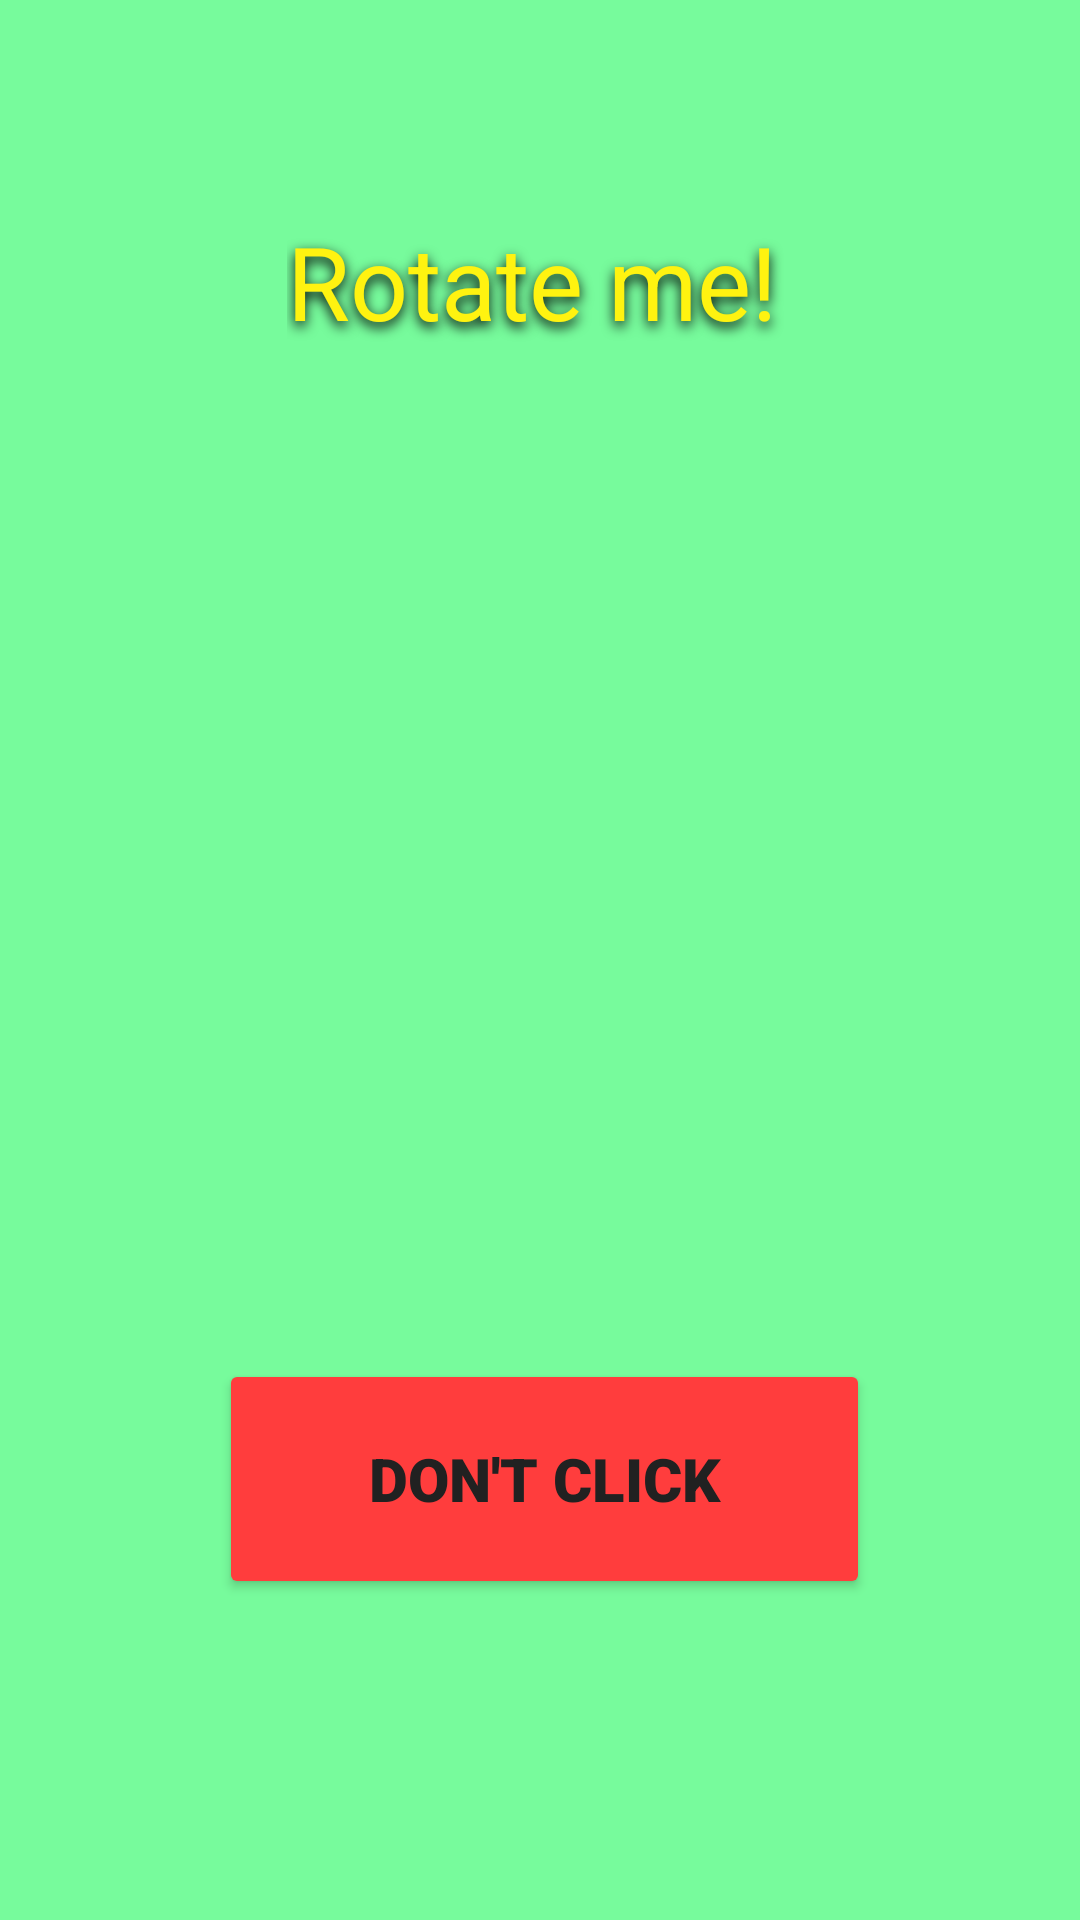

Here is an Android app screen rendered from its layout file. Give the layout XML and the strings, colors and styles it references.
<!-- AndroidManifest.xml: application theme Theme.VabyarsTest -->
<!-- res/layout/activity_main.xml -->
<?xml version="1.0" encoding="utf-8"?>
<androidx.constraintlayout.widget.ConstraintLayout xmlns:android="http://schemas.android.com/apk/res/android"
    xmlns:app="http://schemas.android.com/apk/res-auto"
    xmlns:tools="http://schemas.android.com/tools"
    android:layout_width="match_parent"
    android:layout_height="match_parent"
    android:background="#77FB9C"
    tools:context=".MainActivity">

    <TextView
        android:id="@+id/number"
        android:layout_width="wrap_content"
        android:layout_height="wrap_content"
        android:textColor="#000000"
        android:textSize="48sp"
        app:layout_constraintBottom_toBottomOf="@id/second_activity_button"
        app:layout_constraintEnd_toEndOf="@+id/second_activity_button"
        app:layout_constraintHorizontal_bias="0.488"
        app:layout_constraintStart_toStartOf="@+id/second_activity_button"
        app:layout_constraintTop_toTopOf="parent"
        app:layout_constraintVertical_bias="0.425" />

    <Button
        android:id="@+id/second_activity_button"
        android:layout_width="217dp"
        android:layout_height="80dp"
        android:backgroundTint="#FF3D3D"
        android:fontFamily="sans-serif-black"
        android:text="@string/second_activity_button"
        android:textColor="#212121"
        android:textSize="20sp"
        app:layout_constraintBottom_toBottomOf="parent"
        app:layout_constraintEnd_toEndOf="parent"
        app:layout_constraintHorizontal_bias="0.51"
        app:layout_constraintStart_toStartOf="parent"
        app:layout_constraintTop_toTopOf="parent"
        app:layout_constraintVertical_bias="0.809" />

    <TextView
        android:id="@+id/rotate_label"
        android:layout_width="169dp"
        android:layout_height="45dp"
        android:shadowColor="#000000"
        android:shadowDy="5"
        android:shadowRadius="10"
        android:text="@string/rotate_label"
        android:textColor="#FFF310"
        android:textSize="34sp"
        app:layout_constraintBottom_toTopOf="@id/number"
        app:layout_constraintEnd_toEndOf="parent"
        app:layout_constraintStart_toStartOf="parent"
        app:layout_constraintTop_toTopOf="parent"
        app:layout_constraintVertical_bias="0.459"
        tools:fontFamily="sans-serif-black" />

    <androidx.constraintlayout.widget.Guideline
        android:id="@+id/guideline2"
        android:layout_width="wrap_content"
        android:layout_height="wrap_content"
        android:orientation="vertical"
        app:layout_constraintGuide_begin="20dp" />

</androidx.constraintlayout.widget.ConstraintLayout>
<!-- resources referenced by this layout -->
<resources>
  <string name="rotate_label">Rotate me!</string>
  <string name="second_activity_button">Don\'t click</string>
  <style name="Theme.VabyarsTest" parent="Theme.MaterialComponents.DayNight.DarkActionBar">
          
          <item name="colorPrimary">@color/purple_500</item>
          <item name="colorPrimaryVariant">@color/purple_700</item>
          <item name="colorOnPrimary">@color/white</item>
          
          <item name="colorSecondary">@color/teal_200</item>
          <item name="colorSecondaryVariant">@color/teal_700</item>
          <item name="colorOnSecondary">@color/black</item>
          
          <item name="android:statusBarColor" tools:targetApi="l">?attr/colorPrimaryVariant</item>
          
      </style>
  <!-- not gathered from this repository: default colours our renderer supplied (Android Studio template values) -->
  <color name="purple_500">#FF6200EE</color>
  <color name="purple_700">#FF3700B3</color>
  <color name="teal_200">#FF03DAC5</color>
  <color name="teal_700">#FF018786</color>
  <color name="black">#FF000000</color>
  <color name="white">#FFFFFFFF</color>
</resources>
